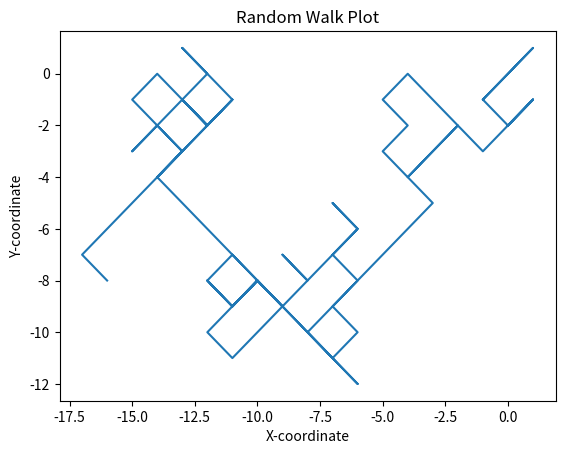

The matplotlib source for this figure:

import matplotlib.pyplot as plt
import numpy as np

# Number of steps in the random walk
n_steps = 100

# Generate random steps for x and y coordinates
x_steps = np.random.choice([-1, 1], size=n_steps)
y_steps = np.random.choice([-1, 1], size=n_steps)

# Calculate cumulative sum to get the random walk path
x_path = np.cumsum(x_steps)
y_path = np.cumsum(y_steps)

# Plot the random walk path
plt.figure()
plt.plot(x_path, y_path)
plt.title("Random Walk Plot")
plt.xlabel("X-coordinate")
plt.ylabel("Y-coordinate")
plt.show()
